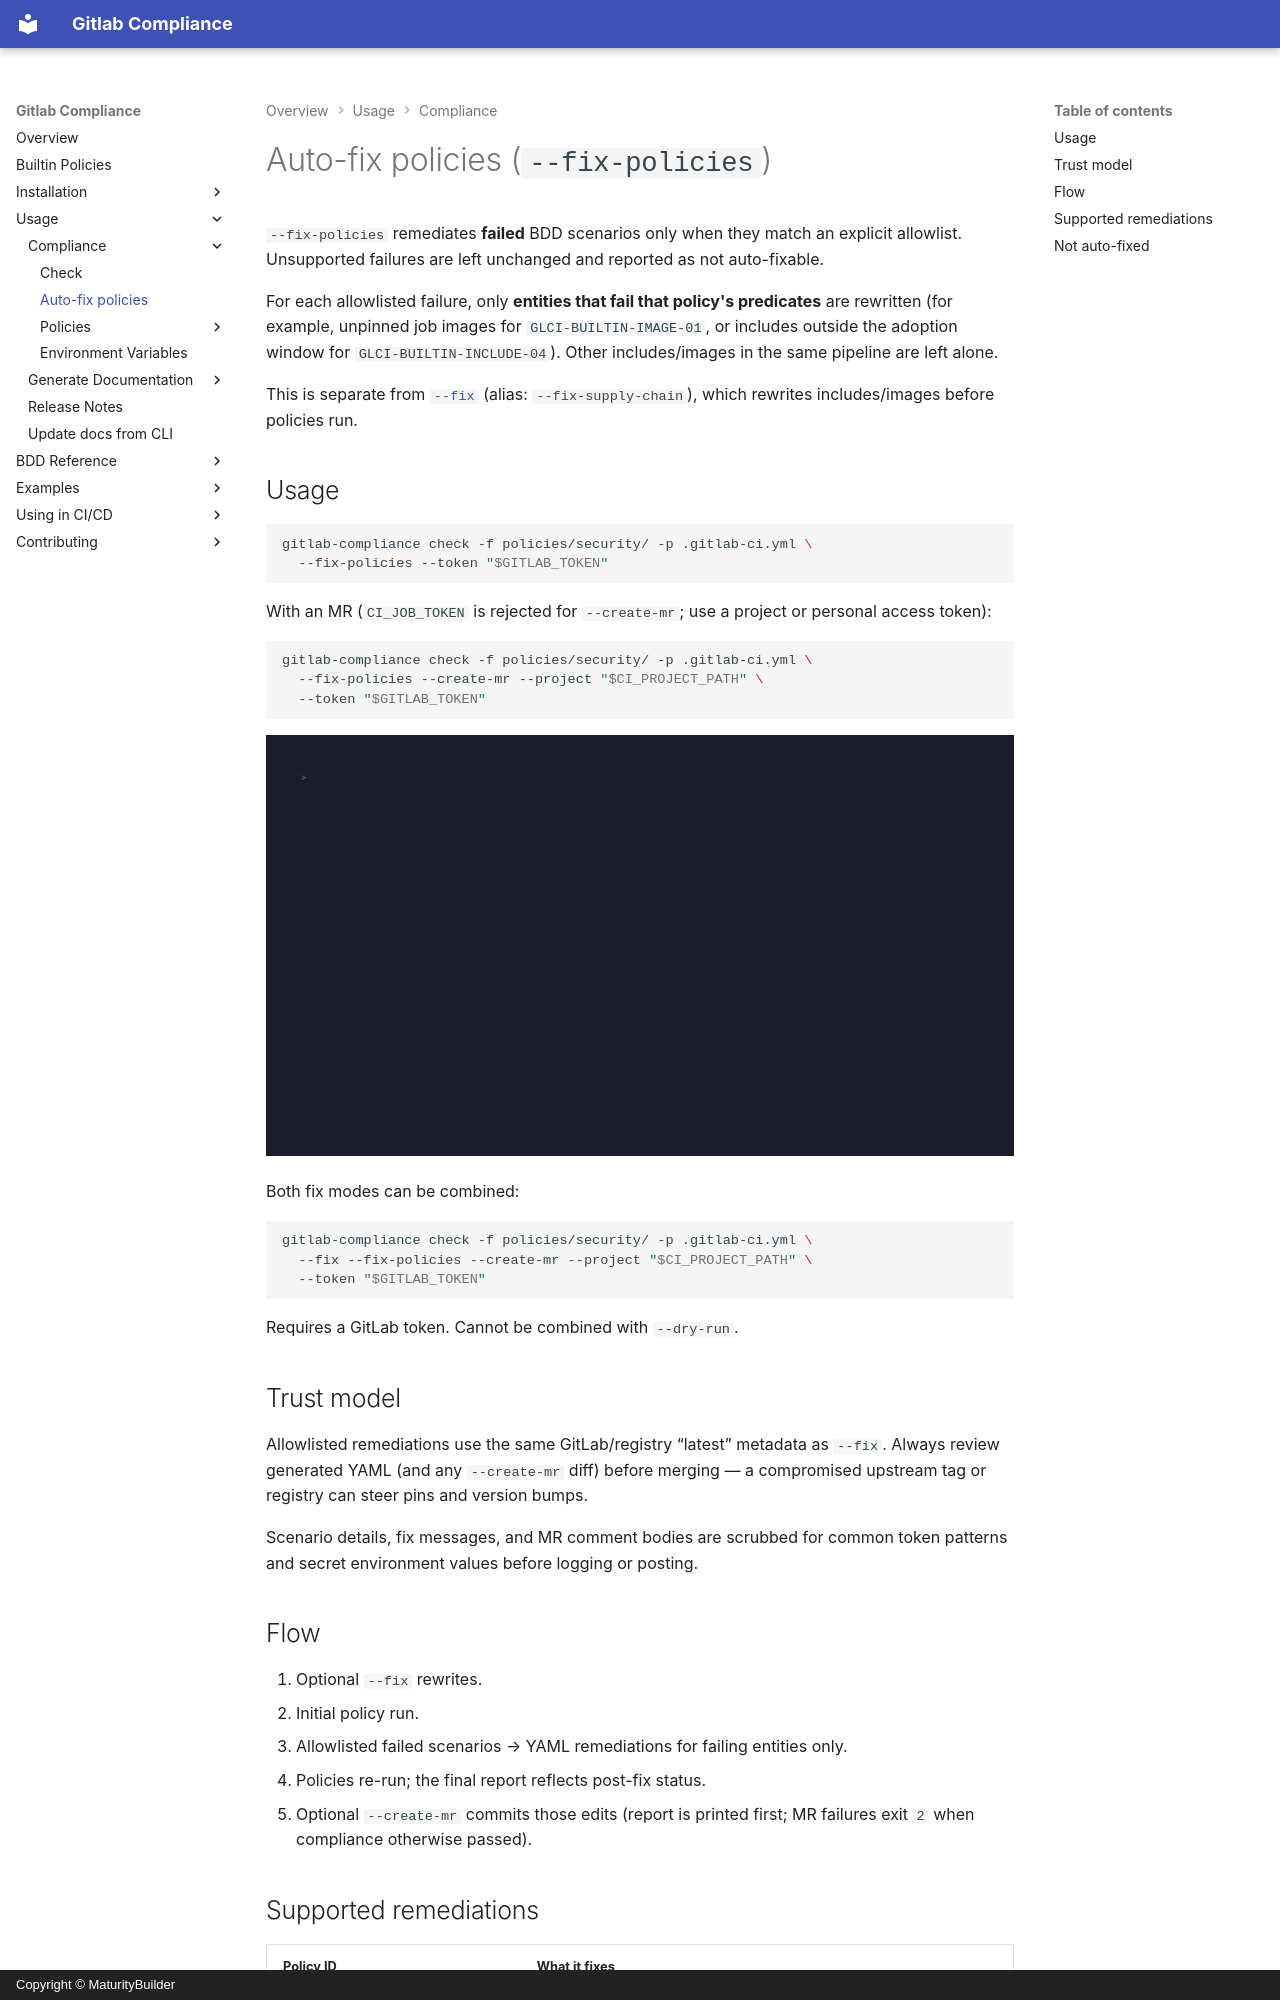

repository: MaturityBuilder/gitlab-compliance · page: usage/fix-policies/index.html · generator: mkdocs · copyright: Copyright © MaturityBuilder

# Auto-fix policies (`--fix-policies`)

`--fix-policies` remediates **failed** BDD scenarios only when they match an
explicit allowlist. Unsupported failures are left unchanged and reported as not
auto-fixable.

For each allowlisted failure, only **entities that fail that policy's
predicates** are rewritten (for example, unpinned job images for
`GLCI-BUILTIN-IMAGE-01`, or includes outside the adoption window for
`GLCI-BUILTIN-INCLUDE-04`). Other includes/images in the same pipeline are
left alone.

This is separate from
[`--fix`](reference/check.md#fix) (alias: `--fix-supply-chain`), which rewrites
includes/images before policies run.

## Usage

```bash
gitlab-compliance check -f policies/security/ -p .gitlab-ci.yml \
  --fix-policies --token "$GITLAB_TOKEN"
```

With an MR (`CI_JOB_TOKEN` is rejected for `--create-mr`; use a project or
personal access token):

```bash
gitlab-compliance check -f policies/security/ -p .gitlab-ci.yml \
  --fix-policies --create-mr --project "$CI_PROJECT_PATH" \
  --token "$GITLAB_TOKEN"
```

![gitlab-compliance check create-mr](../demos/gifs/check-create-mr.gif)

Both fix modes can be combined:

```bash
gitlab-compliance check -f policies/security/ -p .gitlab-ci.yml \
  --fix --fix-policies --create-mr --project "$CI_PROJECT_PATH" \
  --token "$GITLAB_TOKEN"
```

Requires a GitLab token. Cannot be combined with `--dry-run`.

## Trust model

Allowlisted remediations use the same GitLab/registry “latest” metadata as
`--fix`. Always review generated YAML (and any `--create-mr`
diff) before merging — a compromised upstream tag or registry can steer pins
and version bumps.

Scenario details, fix messages, and MR comment bodies are scrubbed for common
token patterns and secret environment values before logging or posting.

## Flow

1. Optional `--fix` rewrites.
2. Initial policy run.
3. Allowlisted failed scenarios → YAML remediations for failing entities only.
4. Policies re-run; the final report reflects post-fix status.
5. Optional `--create-mr` commits those edits (report is printed first; MR
   failures exit `2` when compliance otherwise passed).
